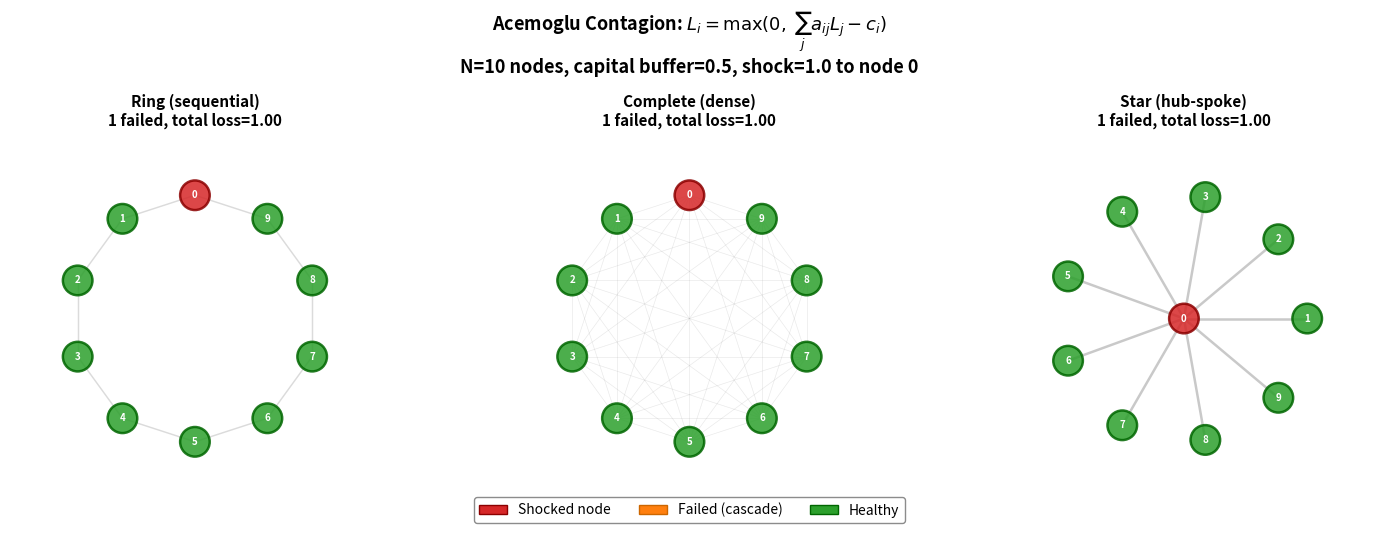

Here is the Python script that generated this plot: (Note: this script raises an exception after producing the figure.)
r"""Acemoglu Network Contagion Topology Comparison
# Multi-panel override: comparative statics requires simultaneous visibility

Acemoglu contagion: $L_i = \max(0, \sum_j a_{ij}L_j - c_i)$. Ring, complete, star.
Based on Acemoglu et al. (2015).

Economic Model:
Loss propagation in financial networks:
$L_i = \max\bigl(0,\; \sum_j a_{ij} L_j - c_i\bigr)$
where $a_{ij}$ is the exposure weight from node $i$ to node $j$,
$L_j$ is the loss at node $j$, and $c_i$ is the capital buffer of node $i$.
Dense networks are robust-yet-fragile: small shocks absorbed, large shocks cascade everywhere.

Citation: Acemoglu, Ozdaglar & Tahbaz-Salehi (2015) - Systemic Risk and Stability in Financial Networks
"""
import matplotlib.pyplot as plt
import matplotlib.patches as mpatches
import numpy as np
from pathlib import Path

np.random.seed(42)

plt.rcParams.update({
    'font.size': 11, 'axes.labelsize': 11, 'axes.titlesize': 13,
    'xtick.labelsize': 10, 'ytick.labelsize': 10, 'legend.fontsize': 9,
    'figure.dpi': 150
})

MLPURPLE = '#3333B2'
MLBLUE = '#0066CC'
MLORANGE = '#FF7F0E'
MLGREEN = '#2CA02C'
MLRED = '#D62728'
MLLAVENDER = '#ADADE0'

# ── Parameters ──
N = 10            # number of nodes
c_i = 0.5        # capital buffer per node
shock = 1.0       # initial shock to node 0
theta_A = c_i     # cascade threshold (= capital buffer)


def build_adjacency(topology, n):
    """Build adjacency matrix for ring, complete, or star topology."""
    A = np.zeros((n, n))
    if topology == 'ring':
        for i in range(n):
            A[i, (i + 1) % n] = 1.0 / 1.0  # each node exposed to next
            A[i, (i - 1) % n] = 1.0 / 1.0
        # Normalize: each node's total outgoing = 1
        for i in range(n):
            row_sum = A[i].sum()
            if row_sum > 0:
                A[i] /= row_sum
    elif topology == 'complete':
        for i in range(n):
            for j in range(n):
                if i != j:
                    A[i, j] = 1.0 / (n - 1)
    elif topology == 'star':
        center = 0
        for i in range(1, n):
            A[center, i] = 1.0 / (n - 1)  # center -> periphery
            A[i, center] = 1.0             # periphery -> center only
    return A


def simulate_contagion(A, n, c, shock_val, shocked_node=0):
    """Simulate Acemoglu contagion: L_i = max(0, sum_j a_ij * L_j - c_i)."""
    L = np.zeros(n)
    L[shocked_node] = shock_val
    failed = np.zeros(n, dtype=bool)
    failed[shocked_node] = True

    for _ in range(20):  # iterate until convergence
        L_new = np.zeros(n)
        L_new[shocked_node] = shock_val
        for i in range(n):
            if i == shocked_node:
                continue
            incoming = sum(A[j, i] * L[j] for j in range(n) if j != i)
            L_new[i] = max(0.0, incoming - c)
        if np.allclose(L_new, L, atol=1e-8):
            break
        L = L_new.copy()

    failed = L > 0
    failed[shocked_node] = True
    return L, failed


def get_positions(topology, n):
    """Get (x, y) positions for nodes."""
    if topology == 'star':
        positions = np.zeros((n, 2))
        positions[0] = [0, 0]  # center
        angles = np.linspace(0, 2 * np.pi, n - 1, endpoint=False)
        for i, ang in enumerate(angles):
            positions[i + 1] = [np.cos(ang), np.sin(ang)]
        return positions
    else:  # ring and complete both use circle layout
        angles = np.linspace(0, 2 * np.pi, n, endpoint=False) + np.pi / 2
        return np.column_stack([np.cos(angles), np.sin(angles)])


def draw_network(ax, A, positions, failed, losses, topology_name, n):
    """Draw network with matplotlib primitives."""
    # Draw edges
    for i in range(n):
        for j in range(i + 1, n):
            if A[i, j] > 0 or A[j, i] > 0:
                weight = max(A[i, j], A[j, i])
                lw = 0.3 + weight * 1.5
                alpha = 0.15 + weight * 0.3
                # Color edge red if both endpoints failed
                edge_color = MLRED if (failed[i] and failed[j]) else '#888888'
                line = plt.Line2D(
                    [positions[i, 0], positions[j, 0]],
                    [positions[i, 1], positions[j, 1]],
                    linewidth=lw, color=edge_color, alpha=alpha, zorder=1
                )
                ax.add_line(line)

    # Draw nodes
    for i in range(n):
        if i == 0:  # shocked node
            color = MLRED
            edge_c = '#8B0000'
        elif failed[i]:
            color = MLORANGE
            edge_c = '#CC6600'
        else:
            color = MLGREEN
            edge_c = '#006600'

        radius = 0.12
        circle = plt.Circle(
            positions[i], radius, facecolor=color,
            edgecolor=edge_c, linewidth=1.8, zorder=3, alpha=0.85
        )
        ax.add_patch(circle)
        ax.text(positions[i, 0], positions[i, 1], str(i),
                ha='center', va='center', fontsize=7,
                fontweight='bold', color='white', zorder=4)

    n_failed = int(failed.sum())
    total_loss = losses.sum()
    ax.set_title(f'{topology_name}\n{n_failed} failed, total loss={total_loss:.2f}',
                 fontsize=11, fontweight='bold')
    ax.set_xlim(-1.5, 1.5)
    ax.set_ylim(-1.5, 1.5)
    ax.set_aspect('equal')
    ax.axis('off')


# ── Build and simulate ──
topologies = ['ring', 'complete', 'star']
titles = ['Ring (sequential)', 'Complete (dense)', 'Star (hub-spoke)']

fig, axes = plt.subplots(1, 3, figsize=(15, 5))

for idx, (topo, title) in enumerate(zip(topologies, titles)):
    A = build_adjacency(topo, N)
    positions = get_positions(topo, N)
    losses, failed = simulate_contagion(A, N, c_i, shock)
    draw_network(axes[idx], A, positions, failed, losses, title, N)

# Add shared legend
legend_elements = [
    mpatches.Patch(facecolor=MLRED, edgecolor='#8B0000', label='Shocked node'),
    mpatches.Patch(facecolor=MLORANGE, edgecolor='#CC6600', label='Failed (cascade)'),
    mpatches.Patch(facecolor=MLGREEN, edgecolor='#006600', label='Healthy'),
]
fig.legend(handles=legend_elements, loc='lower center', ncol=3,
           fontsize=10, framealpha=0.9, edgecolor='gray',
           bbox_to_anchor=(0.5, -0.02))

fig.suptitle(r'Acemoglu Contagion: $L_i = \max(0,\;\sum_j a_{ij}L_j - c_i)$'
             '\nN=10 nodes, capital buffer=0.5, shock=1.0 to node 0',
             fontsize=13, fontweight='bold', y=1.02)

plt.tight_layout()
plt.savefig(Path(__file__).parent / 'chart.pdf', dpi=300, bbox_inches='tight')
plt.savefig(Path(__file__).parent / 'chart.png', dpi=150, bbox_inches='tight')
plt.close()
print("Chart saved to chart.pdf and chart.png")
